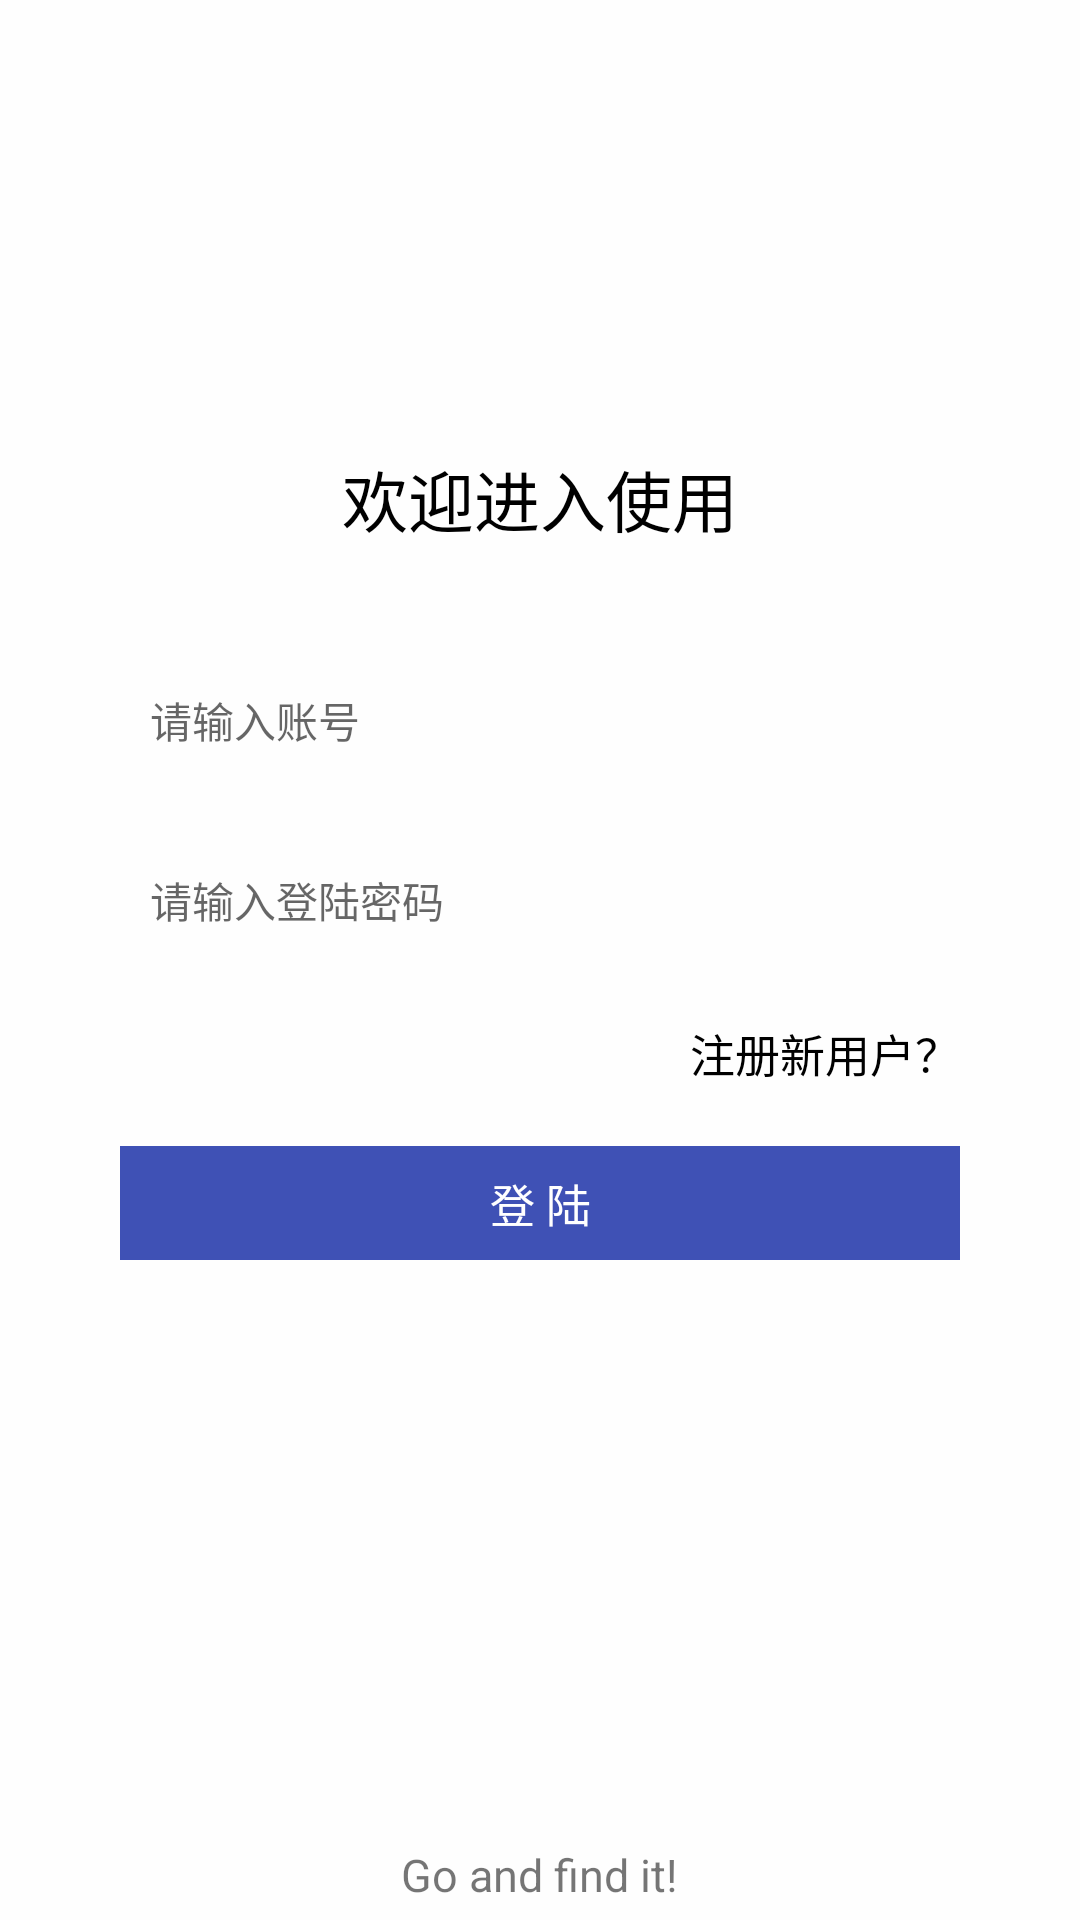

Write the Android layout XML for this screen, with the resource values it uses.
<!-- AndroidManifest.xml: application theme AppTheme -->
<!-- res/layout/activity_login.xml -->
<?xml version="1.0" encoding="utf-8"?>
<RelativeLayout xmlns:android="http://schemas.android.com/apk/res/android"
    android:layout_width="match_parent"
    android:layout_height="match_parent"
    android:background="#fefefe"
    android:orientation="vertical">

    <TextView
        android:layout_width="wrap_content"
        android:layout_height="wrap_content"
        android:layout_centerHorizontal="true"
        android:layout_marginTop="150dp"
        android:text="欢迎进入使用"
        android:textColor="@color/black"
        android:textSize="22sp" />

    <RelativeLayout
        android:layout_width="match_parent"
        android:layout_height="240dp"
        android:layout_centerInParent="true"
        android:layout_gravity="center"
        android:layout_margin="20dp">

        <EditText
            android:id="@+id/et_username"
            android:layout_width="match_parent"
            android:layout_height="40dp"
            android:layout_marginLeft="20dp"
            android:layout_marginTop="20dp"
            android:layout_marginRight="20dp"
            android:background="@drawable/shape_login_bg"
            android:hint="请输入账号"
            android:paddingLeft="10dp"
            android:textSize="14sp" />

        <EditText
            android:id="@+id/et_password"
            android:layout_width="match_parent"
            android:layout_height="40dp"
            android:layout_below="@+id/et_username"
            android:layout_margin="20dp"
            android:background="@drawable/shape_login_bg"
            android:hint="请输入登陆密码"
            android:inputType="numberPassword"
            android:paddingLeft="10dp"
            android:textSize="14sp" />
        <TextView
            android:id="@+id/tv_user_register"
            android:layout_width="wrap_content"
            android:layout_height="wrap_content"
            android:layout_below="@+id/et_password"
            android:layout_alignParentRight="true"
            android:layout_marginRight="20dp"
            android:gravity="center"
            android:text="注册新用户？"
            android:textColor="#000"
            android:textSize="15sp" />
        <TextView
            android:id="@+id/tv_login"
            android:layout_width="match_parent"
            android:layout_height="45dp"
            android:layout_below="@+id/tv_user_register"
            android:layout_margin="20dp"
            android:background="@color/colorPrimary"
            android:gravity="center"
            android:text="登 陆"
            android:textColor="#fff"
            android:textSize="15sp" />
    </RelativeLayout>

    <TextView
        android:layout_width="wrap_content"
        android:layout_height="wrap_content"
        android:layout_alignParentBottom="true"
        android:layout_centerHorizontal="true"
        android:layout_marginBottom="5dp"
        android:text="@string/app_info"
        android:textSize="15sp" />
</RelativeLayout>
<!-- resources referenced by this layout -->
<resources>
  <color name="colorPrimary">#3F51B5</color>
  <string name="app_info">Go and find it!</string>
  <style name="AppTheme" parent="Theme.AppCompat.Light.NoActionBar">
          
          <item name="colorPrimary">@color/colorPrimary</item>
          <item name="colorPrimaryDark">@color/colorPrimaryDark</item>
          <item name="colorAccent">@color/colorAccent</item>
  
      </style>
  <color name="colorPrimaryDark">#303F9F</color>
  <color name="colorAccent">#40FFE9</color>
  <!-- not gathered from this repository: default colours our renderer supplied (Android Studio template values) -->
  <color name="black">#FF000000</color>
</resources>
